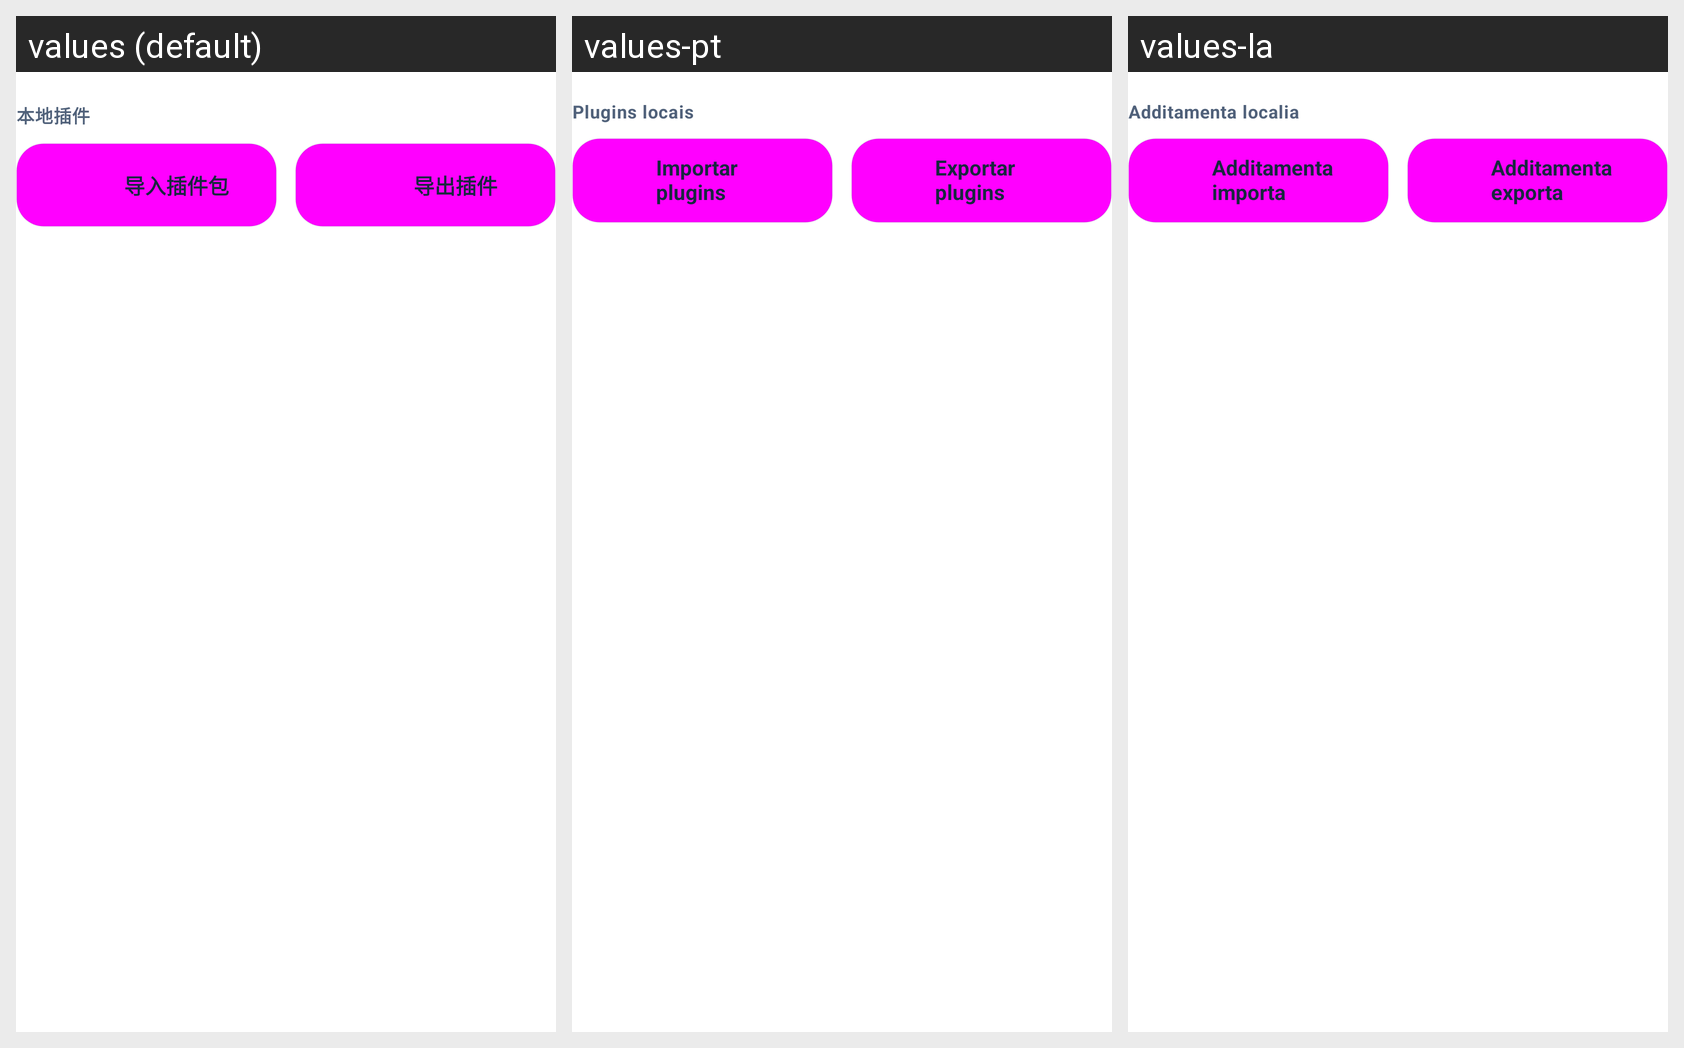

The same Android screen rendered under several of its app's locales, left to right. List the strings drawn on it with the default value and each locale's translation.
Android screen res/layout/plugin_list_footer.xml rendered under 3 locales, left to right: values (default), values-pt, values-la. Device: Nexus 5 (rendered at 1080×1920; each locale shown at half size, 540×960, under a caption strip naming it); theme Theme.DeepseekHarness.
Other locales in the repository, not shown: values-ar, values-en, values-fr, values-ja, values-ko, values-ru.
Strings drawn on this screen, with the default value and each locale's value (text and hints the layout hard-codes, and strings that could not be matched under every locale, appear in the picture but are not listed):

ui2_local_plugins
  values: 本地插件
  values-pt: Plugins locais
  values-la: Additamenta localia

ui2_import
  values: 导入插件包
  values-pt: Importar plugins
  values-la: Additamenta importa

ui2_export
  values: 导出插件
  values-pt: Exportar plugins
  values-la: Additamenta exporta
